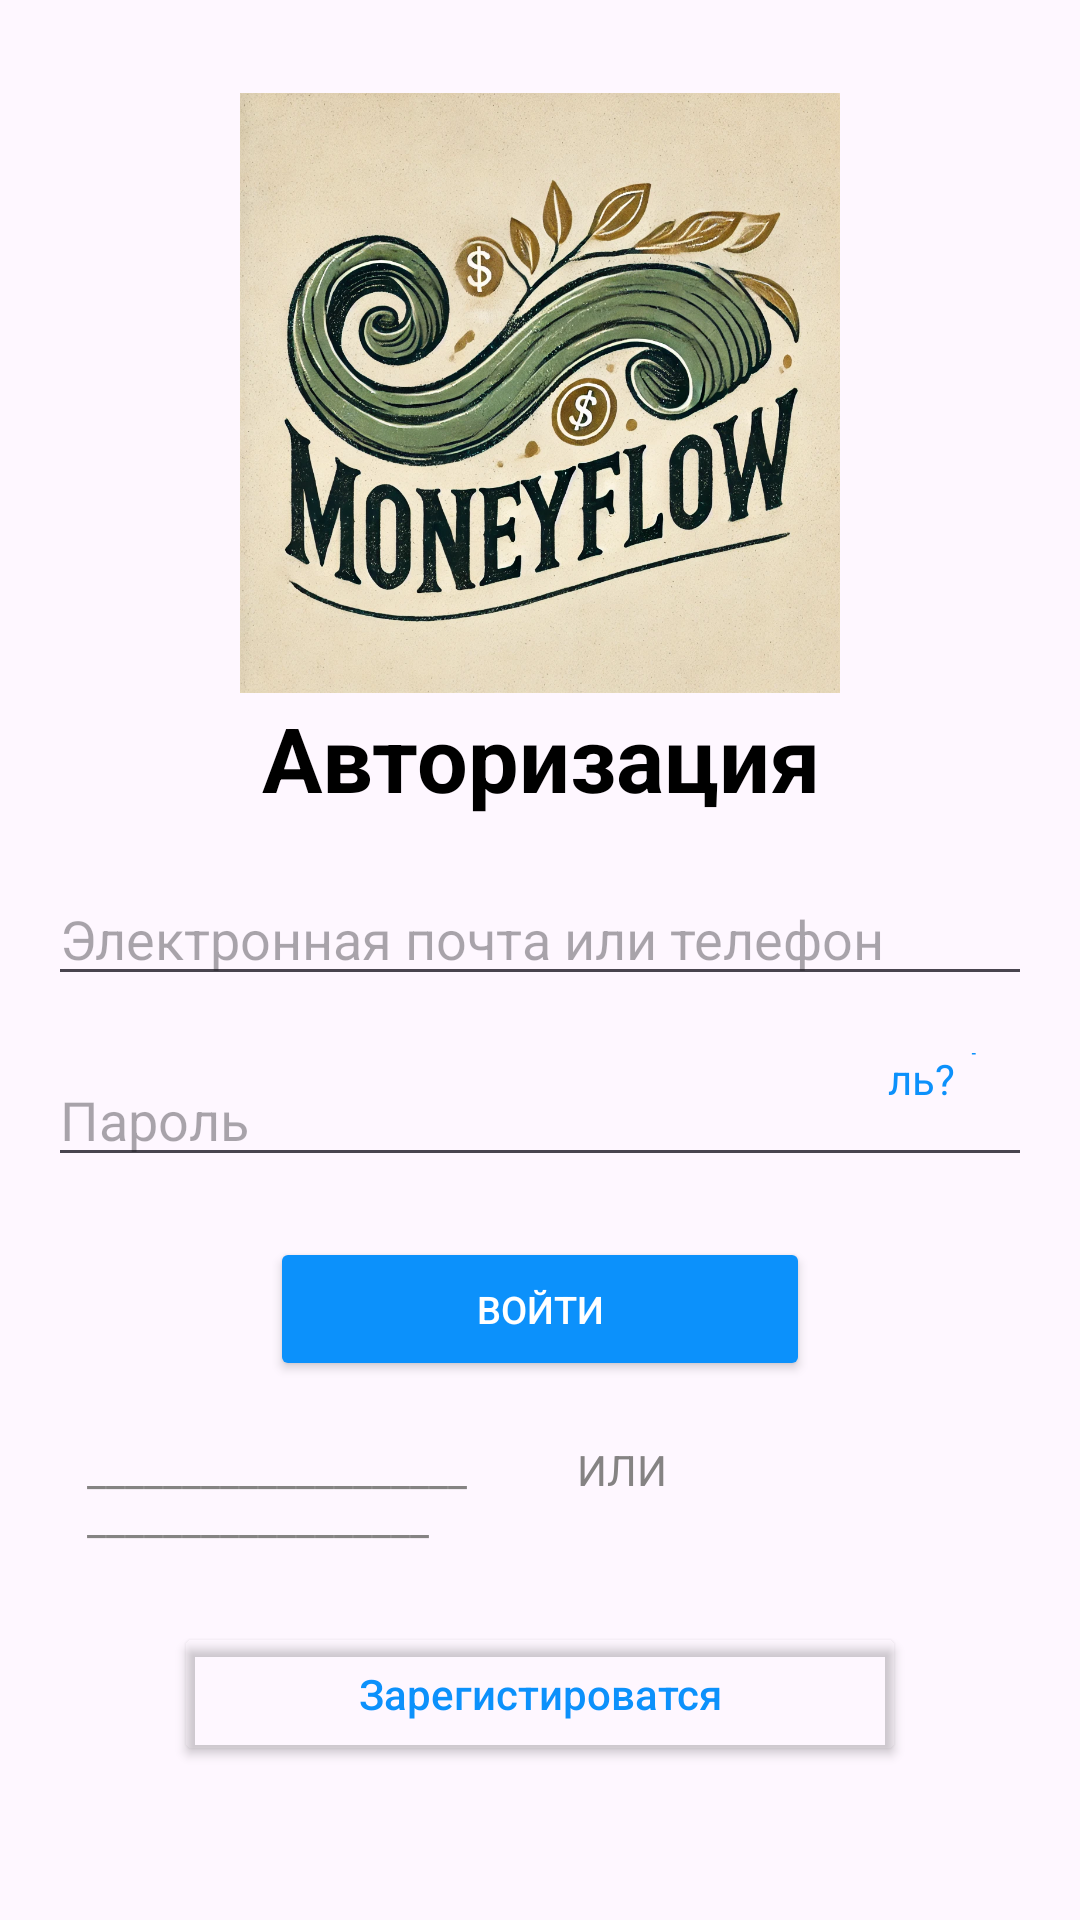

This screen was rendered from an Android layout file. Write that file and the resources it references.
<!-- AndroidManifest.xml: application theme Theme.EManager -->
<!-- res/layout/fragment_profile.xml -->
<?xml version="1.0" encoding="utf-8"?>
<FrameLayout xmlns:android="http://schemas.android.com/apk/res/android"
    xmlns:tools="http://schemas.android.com/tools"
    android:layout_width="match_parent"
    android:layout_height="match_parent"
    tools:context=".views.fragments.ProfileFragment"
    android:id="@+id/profile">

    <LinearLayout
        android:id="@+id/container"
        android:layout_width="match_parent"
        android:layout_height="match_parent"
        android:orientation="vertical"
        android:padding="16dp">

        
        <ImageView
            android:id="@+id/imageView"
            android:layout_width="200dp"
            android:layout_height="200dp"
            android:layout_gravity="center"
            android:layout_marginTop="15dp"
            android:src="@drawable/moneyfoww"
            android:scaleType="centerCrop"
            android:background="@drawable/rounded_image"/>

        
        <TextView
            android:layout_width="match_parent"
            android:layout_height="43dp"
            android:gravity="center"
            android:text="Авторизация"
            android:textColor="@color/black"
            android:textSize="30sp"
            android:textStyle="bold" />

        
        <EditText
            android:id="@+id/editEmailOrPhone"
            android:layout_width="match_parent"
            android:layout_height="wrap_content"
            android:layout_marginTop="50px"
            android:ems="10"
            android:hint="Электронная почта или телефон"
            android:inputType="textEmailAddress"
            android:textColor="@color/silver" />

        <TextView
            android:id="@+id/last"
            android:layout_width="match_parent"
            android:layout_height="wrap_content" />

        
        <RelativeLayout
            android:layout_width="match_parent"
            android:layout_height="wrap_content">

            <EditText
                android:id="@+id/editPassword"
                android:layout_width="match_parent"
                android:layout_height="wrap_content"
                android:hint="Пароль"
                android:inputType="textPassword" />

            
            <TextView
                android:id="@+id/forgot_password"
                android:layout_width="wrap_content"
                android:layout_height="wrap_content"
                android:layout_marginTop="-34dp"
                android:clickable="true"
                android:onClick="forgotPasswordClicked"
                android:paddingLeft="280dp"
                android:text="Забыли пароль?"
                android:textColor="@color/blue" />

        </RelativeLayout>

        
        <Button
            android:id="@+id/btnLogin"
            android:layout_width="wrap_content"
            android:layout_height="wrap_content"
            android:layout_gravity="center"
            android:layout_marginTop="20sp"
            android:width="180sp"
            android:backgroundTint="@color/blue"
            android:text="Войти"
            android:textColor="@color/white"
            android:textSize="38px" />

        
        <TextView
            android:layout_width="match_parent"
            android:layout_height="wrap_content"
            android:layout_marginLeft="13dp"
            android:layout_marginTop="20dp"
            android:text="____________________           ИЛИ               __________________"
            android:textColor="@color/silver" />

        
        <Button
            android:id="@+id/btnRegister"
            android:layout_width="244dp"
            android:layout_height="wrap_content"
            android:layout_gravity="center"
            android:layout_marginTop="25dp"
            android:backgroundTint="#00FFFFFF"
            android:foreground="@drawable/blue_border"
            android:text="Зарегистироватся"
            android:textAllCaps="false"
            android:textColor="@color/blue" />

    </LinearLayout>

</FrameLayout>
<!-- resources referenced by this layout -->
<resources>
  <color name="black">#FF000000</color>
  <color name="blue">#0C91FB</color>
  <color name="silver">#858383</color>
  <color name="white">#FFFFFFFF</color>
  <!-- drawable blue_border (drawable) -->
  <shape xmlns:android="http://schemas.android.com/apk/res/android"
      android:shape="rectangle">
  <stroke
      android:width="3dp"
      android:color="@color/blue" /> 
  <corners android:radius="8dp" /> 
      </shape>
  <!-- drawable moneyfoww: png bitmap (drawable, 377304 bytes) -->
  <!-- drawable rounded_image (drawable) -->
  <shape xmlns:android="http://schemas.android.com/apk/res/android">
      <corners android:radius="100dp"/> 
      <solid android:color="@android:color/white"/>
  </shape>
  <style name="Theme.EManager" parent="Base.Theme.EManager" />
  <style name="Base.Theme.EManager" parent="Theme.Material3.DayNight.NoActionBar">
          
          
          <item name="colorPrimary">@color/card_color</item>
      </style>
  <color name="card_color">#A8750033</color>
</resources>
